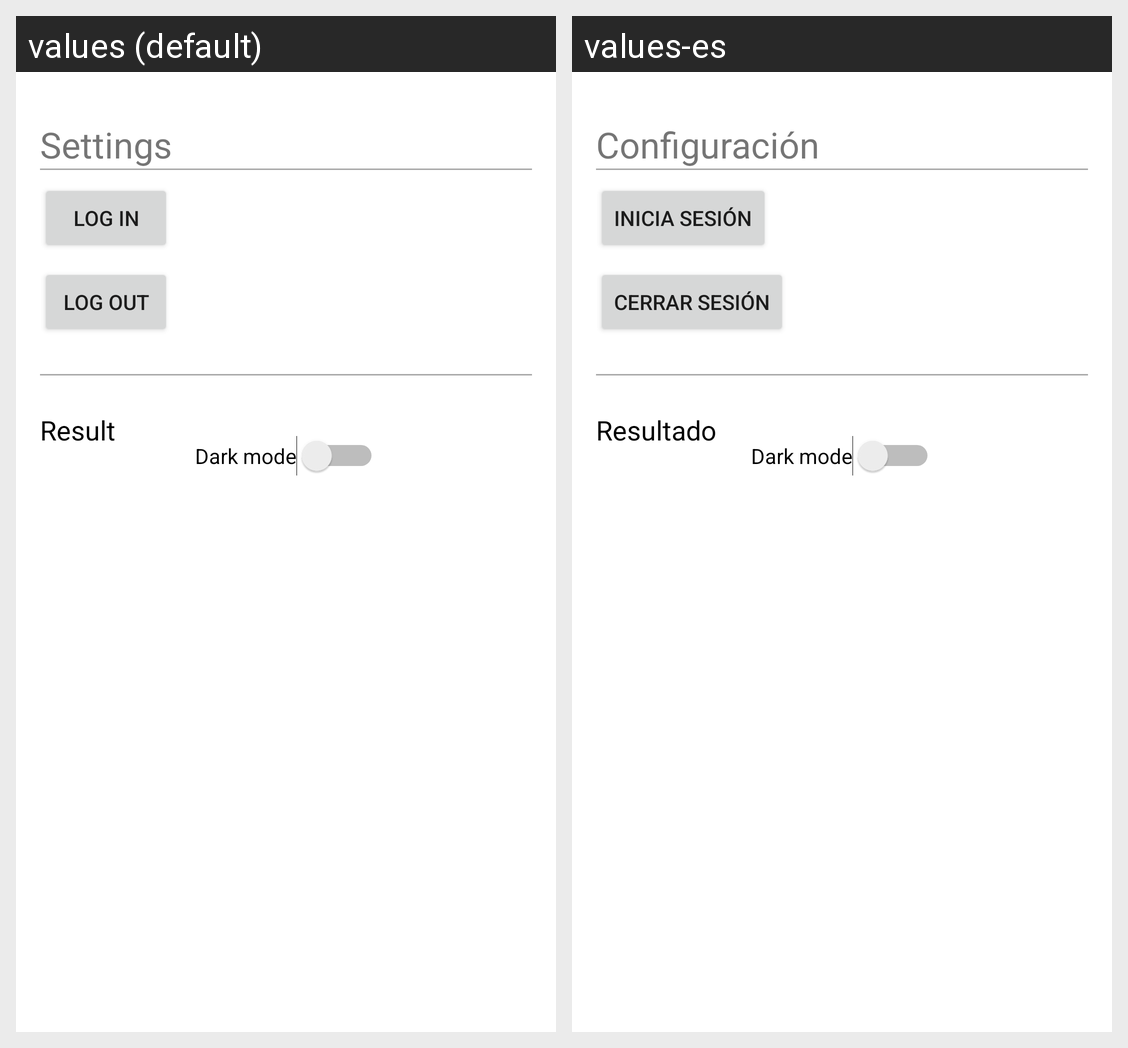

Locale-by-locale string values for the Android screen shown in this grid:
Android screen res/layout/fragment_hoja3.xml rendered under 2 locales, left to right: values (default), values-es. Device: Nexus 5 (rendered at 1080×1920; each locale shown at half size, 540×960, under a caption strip naming it); theme Theme.GameQuiz.NoActionBar.
Strings drawn on this screen, with the default value and each locale's value (text and hints the layout hard-codes, and strings that could not be matched under every locale, appear in the picture but are not listed):

settings
  values: Settings
  values-es: Configuración

login
  values: Log in
  values-es: Inicia sesión

logout
  values: Log out
  values-es: Cerrar sesión

result
  values: Result
  values-es: Resultado
